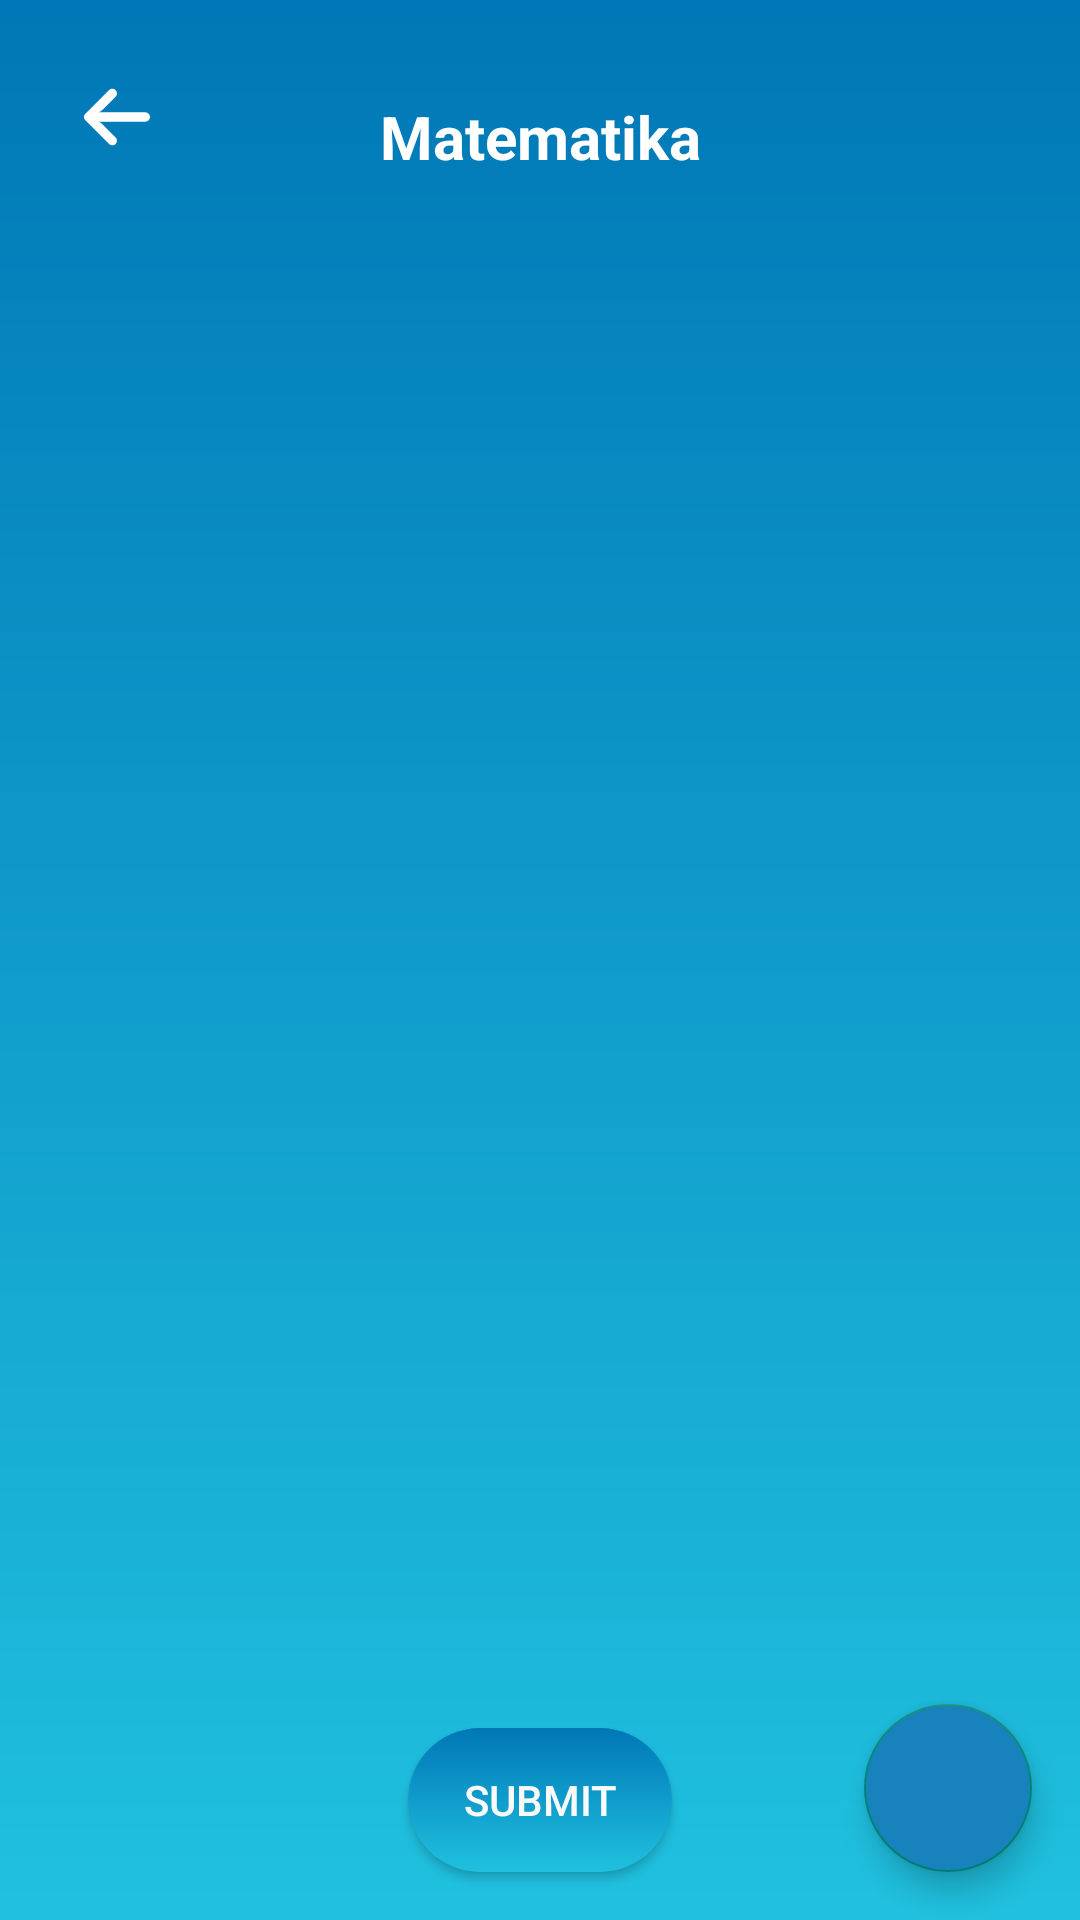

The Android layout XML behind this screen, and the referenced resources:
<!-- AndroidManifest.xml: application theme Theme.PADRumahBelajar -->
<!-- res/layout/activity_detail_quiz.xml -->
<?xml version="1.0" encoding="utf-8"?>
<androidx.constraintlayout.widget.ConstraintLayout xmlns:android="http://schemas.android.com/apk/res/android"
    xmlns:app="http://schemas.android.com/apk/res-auto"
    xmlns:tools="http://schemas.android.com/tools"
    android:layout_width="match_parent"
    android:layout_height="match_parent"
    android:background="@drawable/header_bg"
    tools:context=".quiz.DetailQuizActivity">

    <ImageView
        android:id="@+id/imgBack"
        android:layout_width="30dp"
        android:layout_height="30dp"
        android:layout_marginStart="24dp"
        android:layout_marginTop="24dp"
        android:background="?selectableItemBackgroundBorderless"
        android:padding="4dp"
        app:layout_constraintStart_toStartOf="parent"
        app:layout_constraintTop_toTopOf="parent"
        app:srcCompat="@drawable/arrow"
        app:tint="@color/white" />

    <TextView
        android:id="@+id/tv1"
        style="@style/titleTextStyle"
        android:layout_width="wrap_content"
        android:layout_height="wrap_content"
        android:layout_marginTop="32dp"
        android:textSize="20dp"
        android:fontFamily="@font/poppins_bold"
        android:text="Matematika"
        android:textColor="@color/white"
        app:layout_constraintEnd_toEndOf="parent"
        app:layout_constraintStart_toStartOf="parent"
        app:layout_constraintTop_toTopOf="parent" />

    <TextView
        android:id="@+id/tv2"
        android:layout_width="wrap_content"
        android:layout_height="wrap_content"
        android:fontFamily="@font/poppins_light"
        android:textColor="@color/white"
        android:textSize="12sp"
        app:layout_constraintEnd_toEndOf="parent"
        app:layout_constraintStart_toStartOf="parent"
        app:layout_constraintTop_toBottomOf="@+id/tv1"
        tools:text="Kelas 10 - Aljabar Vektor Matriks" />

    <androidx.constraintlayout.widget.ConstraintLayout
        android:layout_width="match_parent"
        android:layout_height="match_parent"
        android:layout_marginTop="110dp"
        android:background="@drawable/home_bg"
        android:elevation="4dp"
        app:layout_constraintBottom_toBottomOf="parent"
        app:layout_constraintEnd_toEndOf="parent"
        app:layout_constraintHorizontal_bias="1.0"
        app:layout_constraintStart_toStartOf="parent"
        app:layout_constraintTop_toBottomOf="@+id/tv2"
        app:layout_constraintVertical_bias="1.0">

        <com.google.android.material.floatingactionbutton.FloatingActionButton
            android:id="@+id/fab"
            android:layout_width="wrap_content"
            android:layout_height="wrap_content"
            android:layout_margin="16dp"
            android:layout_marginEnd="32dp"
            android:layout_marginBottom="32dp"
            android:backgroundTint="#1782BC"
            android:src="@drawable/ic_add"
            app:layout_constraintBottom_toBottomOf="parent"
            app:layout_constraintEnd_toEndOf="parent" />

        <androidx.recyclerview.widget.RecyclerView
            android:id="@+id/recyclerView2"
            android:layout_width="404dp"
            android:layout_height="618dp"
            app:layout_constraintEnd_toEndOf="parent"
            app:layout_constraintStart_toStartOf="parent"
            app:layout_constraintTop_toTopOf="parent"
            tools:listitem="@layout/item_question" />

        <Button
            android:id="@+id/btnSubmit"
            android:layout_width="wrap_content"
            android:layout_height="wrap_content"
            android:layout_marginBottom="16dp"
            android:text="Submit"
            android:textColor="#FAFAFA"
            android:background="@drawable/custom_button"
            app:layout_constraintBottom_toBottomOf="parent"
            app:layout_constraintEnd_toEndOf="parent"
            app:layout_constraintStart_toStartOf="parent" />

    </androidx.constraintlayout.widget.ConstraintLayout>





</androidx.constraintlayout.widget.ConstraintLayout>
<!-- res/layout/item_question.xml (included above) -->
<?xml version="1.0" encoding="utf-8"?>
<androidx.constraintlayout.widget.ConstraintLayout xmlns:android="http://schemas.android.com/apk/res/android"
    xmlns:app="http://schemas.android.com/apk/res-auto"
    xmlns:tools="http://schemas.android.com/tools"
    android:layout_width="match_parent"
    android:layout_height="wrap_content">

    <androidx.cardview.widget.CardView
        android:id="@+id/cv"
        style="@style/cardViewStyle"
        android:layout_width="match_parent"
        android:layout_height="wrap_content"
        android:layout_marginStart="32dp"
        android:layout_marginTop="16dp"
        android:layout_marginEnd="32dp"
        android:layout_marginBottom="16dp"
        app:layout_constraintBottom_toBottomOf="parent"
        app:layout_constraintEnd_toEndOf="parent"
        app:layout_constraintStart_toStartOf="parent"
        app:layout_constraintTop_toTopOf="parent">


        <androidx.constraintlayout.widget.ConstraintLayout
            android:layout_width="match_parent"
            android:layout_height="290dp">



            <TextView
                android:id="@+id/tvQuestion"
                android:layout_width="wrap_content"
                android:layout_height="wrap_content"
                android:layout_marginStart="24dp"
                android:layout_marginTop="8dp"

                android:layout_marginEnd="8dp"
                android:text="1. Apakah yang dimaksud dengan python? apakah anda tahu python itu apa? jelaskanlah arti dari python tersebut? ini soal apa ya?"
                android:textColor="#252525"
                android:textSize="16sp"
                app:layout_constraintEnd_toEndOf="parent"
                app:layout_constraintStart_toStartOf="parent"
                app:layout_constraintTop_toTopOf="parent" />

            <RadioGroup
                android:id="@+id/rg"
                android:layout_width="match_parent"
                android:layout_height="wrap_content"
                app:layout_constraintTop_toBottomOf="@+id/tvQuestion">

                <RadioButton
                    android:id="@+id/rbA"
                    android:layout_width="match_parent"
                    android:layout_height="wrap_content"
                    android:text="Jawaban A" />
                <RadioButton
                    android:id="@+id/rbB"
                    android:layout_width="match_parent"
                    android:layout_height="wrap_content"
                    android:text="Jawaban B" />
                <RadioButton
                    android:id="@+id/rbC"
                    android:layout_width="match_parent"
                    android:layout_height="wrap_content"
                    android:text="Jawaban C" />
                <RadioButton
                    android:id="@+id/rbD"
                    android:layout_width="match_parent"
                    android:layout_height="wrap_content"
                    android:text="Jawaban D" />
                <RadioButton
                    android:id="@+id/rbE"
                    android:layout_width="match_parent"
                    android:layout_height="wrap_content"
                    android:text="Jawaban E" />

            </RadioGroup>
            <Button
                android:layout_width="wrap_content"
                android:layout_height="wrap_content"
                android:text="Clear"
                android:background="@color/design_default_color_secondary"
                android:id="@+id/btnClear"
                android:layout_marginEnd="8dp"
                android:layout_marginBottom="8dp"
                app:layout_constraintBottom_toBottomOf="parent"
                app:layout_constraintEnd_toEndOf="parent"></Button>

            <Button
                android:layout_width="wrap_content"
                android:layout_height="wrap_content"
                android:text="Hapus Soal"
                android:background="@color/blue_med"
                android:id="@+id/btnHapus"
                android:layout_marginStart="8dp"
                android:layout_marginBottom="8dp"
                app:layout_constraintBottom_toBottomOf="parent"
                app:layout_constraintStart_toStartOf="parent"></Button>


        </androidx.constraintlayout.widget.ConstraintLayout>

    </androidx.cardview.widget.CardView>

</androidx.constraintlayout.widget.ConstraintLayout>
<!-- resources referenced by this layout -->
<resources>
  <color name="blue_med">#03A9F4</color>
  <color name="white">#FFFFFFFF</color>
  <!-- drawable arrow (drawable) -->
  <vector xmlns:android="http://schemas.android.com/apk/res/android"
      android:width="447.243dp"
      android:height="447.243dp"
      android:viewportWidth="447.243"
      android:viewportHeight="447.243">
      <path
          android:fillColor="@color/black"
          android:pathData="M420.361,192.229c-1.83,-0.297 -3.682,-0.434 -5.535,-0.41H99.305l6.88,-3.2c6.725,-3.183 12.843,-7.515 18.08,-12.8l88.48,-88.48c11.653,-11.124 13.611,-29.019 4.64,-42.4c-10.441,-14.259 -30.464,-17.355 -44.724,-6.914c-1.152,0.844 -2.247,1.764 -3.276,2.754l-160,160C-3.119,213.269 -3.13,233.53 9.36,246.034c0.008,0.008 0.017,0.017 0.025,0.025l160,160c12.514,12.479 32.775,12.451 45.255,-0.063c0.982,-0.985 1.899,-2.033 2.745,-3.137c8.971,-13.381 7.013,-31.276 -4.64,-42.4l-88.32,-88.64c-4.695,-4.7 -10.093,-8.641 -16,-11.68l-9.6,-4.32h314.24c16.347,0.607 30.689,-10.812 33.76,-26.88C449.654,211.494 437.806,195.059 420.361,192.229z"/>
  </vector>
  <!-- drawable custom_button (drawable) -->
  <?xml version="1.0" encoding="utf-8"?>
  <shape xmlns:android="http://schemas.android.com/apk/res/android">
      <gradient
          android:angle="90"
          android:startColor="#20C1DF"
          android:endColor="#0077B6"
          android:type="linear"/>
      <corners android:radius="25dp"/>
  
  </shape>
  <!-- drawable header_bg (drawable) -->
  <?xml version="1.0" encoding="utf-8"?>
  <shape xmlns:android="http://schemas.android.com/apk/res/android"
      android:shape="rectangle">
      <gradient
          android:angle="90"
          android:startColor="#20C1DF"
          android:endColor="#0077B6"
          android:type="linear"/>
  </shape>
  <style name="cardViewStyle">
          <item name="cardCornerRadius">8dp</item>
          <item name="android:foreground">?selectableItemBackground</item>
          <item name="cardElevation">4dp</item>
          <item name="cardBackgroundColor">@color/white</item>
      </style>
  <style name="titleTextStyle">
          <item name="android:textSize">28sp</item>
          <item name="android:textColor">#1782BC</item>
          <item name="android:textStyle">bold</item>
          <item name="fontFamily">poppins</item>
      </style>
  <style name="Theme.PADRumahBelajar" parent="Theme.AppCompat.Light.NoActionBar">
          
          <item name="colorPrimary">#0077B6</item>
          <item name="colorPrimaryVariant">#20C1DF</item>
          <item name="colorOnPrimary">@color/white</item>
          
          <item name="colorSecondary">@color/teal_200</item>
          <item name="colorSecondaryVariant">@color/teal_700</item>
          <item name="colorOnSecondary">@color/black</item>
          
          <item name="android:statusBarColor" tools:targetApi="l">?attr/colorPrimaryVariant</item>
          
      </style>
  <color name="black">#FF000000</color>
  <color name="teal_200">#FF03DAC5</color>
  <color name="teal_700">#FF018786</color>
</resources>
